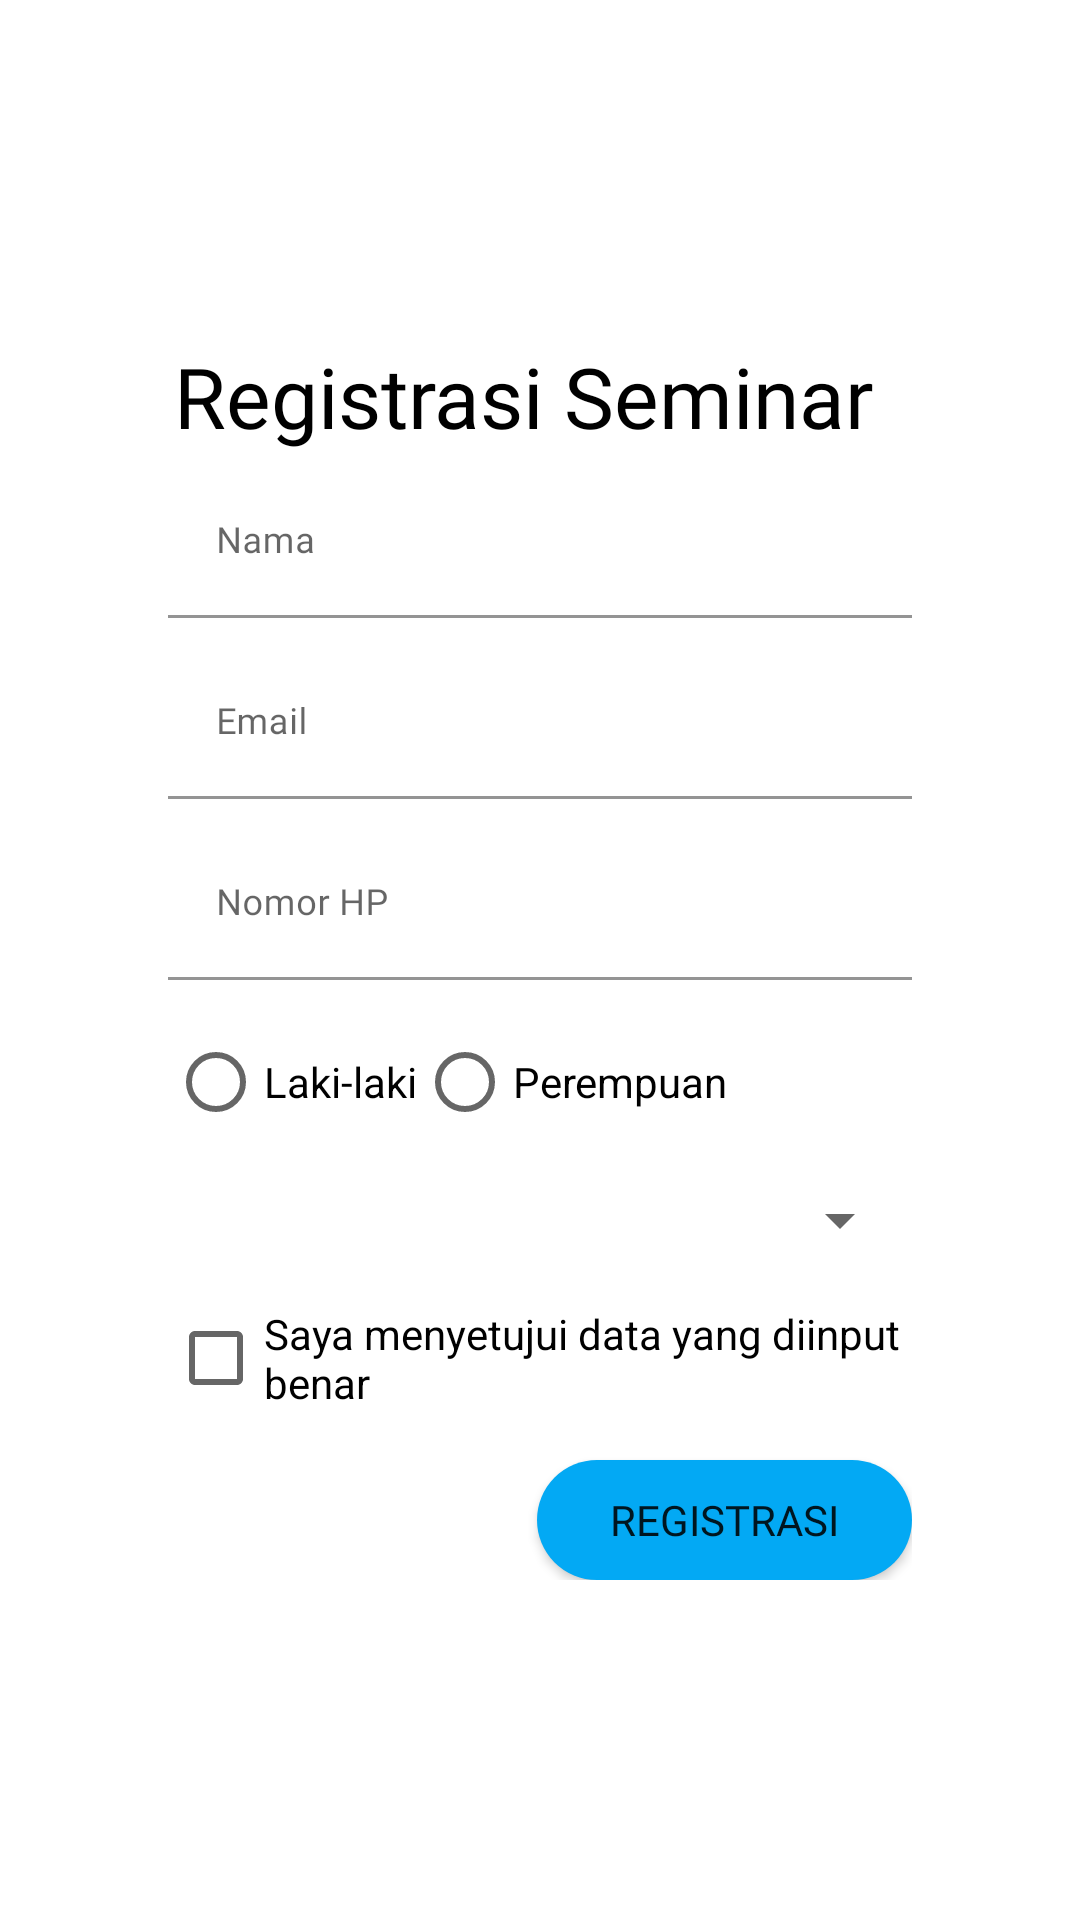

Layout XML and referenced resources for this Android screen:
<!-- AndroidManifest.xml: application theme Theme.InterfaceLoginForm -->
<!-- res/layout/activity_seminar_registration.xml -->
<?xml version="1.0" encoding="utf-8"?>
<androidx.constraintlayout.widget.ConstraintLayout xmlns:android="http://schemas.android.com/apk/res/android"
    xmlns:app="http://schemas.android.com/apk/res-auto"
    xmlns:tools="http://schemas.android.com/tools"
    android:id="@+id/main"
    android:layout_width="match_parent"
    android:layout_height="match_parent"
    tools:context=".seminar_registration">

    <ImageView
        android:src="@drawable/backgrounddddd"
        android:layout_width="0dp"
        android:layout_height="0dp"
        android:scaleType="centerCrop"
        app:layout_constraintTop_toTopOf="parent"
        app:layout_constraintBottom_toBottomOf="parent"
        app:layout_constraintStart_toStartOf="parent"
        app:layout_constraintEnd_toEndOf="parent"
        android:alpha="0.8"
        />

    <LinearLayout
        android:layout_width="0dp"
        android:layout_height="wrap_content"
        android:orientation="vertical"
        android:padding="24dp"
        android:layout_margin="32dp"

        app:layout_constraintTop_toTopOf="parent"
        app:layout_constraintBottom_toBottomOf="parent"
        app:layout_constraintStart_toStartOf="parent"
        app:layout_constraintEnd_toEndOf="parent">

        <TextView
            android:layout_width="match_parent"
            android:layout_height="wrap_content"
            android:text="Registrasi Seminar"
            android:textSize="28sp"
            android:layout_marginBottom="5dp"
            android:paddingLeft="2dp"
            android:textColor="@color/black"
            android:fontFamily="@font/poppins_bold"
            />

        <com.google.android.material.textfield.TextInputLayout
            android:layout_width="match_parent"
            android:layout_height="wrap_content"
            android:id="@+id/inputNama"
            app:boxBackgroundColor="@color/white">
            <com.google.android.material.textfield.TextInputEditText
                android:id="@+id/editNama"
                android:layout_width="match_parent"
                android:layout_height="wrap_content"
                android:hint="Nama"
                android:textSize="12sp"
                android:layout_marginBottom="10dp"
                android:fontFamily="@font/poppins_light"/>
        </com.google.android.material.textfield.TextInputLayout>

        <com.google.android.material.textfield.TextInputLayout
            android:layout_width="match_parent"
            android:layout_height="wrap_content"
            android:id="@+id/inputEmail"
            app:boxBackgroundColor="@color/white">
            <com.google.android.material.textfield.TextInputEditText
                android:id="@+id/editEmail"
                android:layout_width="match_parent"
                android:layout_height="wrap_content"
                android:hint="Email"
                android:textSize="12sp"
                android:layout_marginBottom="10dp"
                android:fontFamily="@font/poppins_light"
                android:inputType="textEmailAddress"/>
        </com.google.android.material.textfield.TextInputLayout>

        <com.google.android.material.textfield.TextInputLayout
            android:layout_width="match_parent"
            android:layout_height="wrap_content"
            android:id="@+id/inputNomor"
            app:boxBackgroundColor="@color/white">
            <com.google.android.material.textfield.TextInputEditText
                android:id="@+id/editNomor"
                android:inputType="phone"
                android:layout_width="match_parent"
                android:layout_height="wrap_content"
                android:hint="Nomor HP"
                android:textSize="12sp"
                android:layout_marginBottom="10dp"
                android:fontFamily="@font/poppins_light"/>
        </com.google.android.material.textfield.TextInputLayout>

        <RadioGroup
            android:id="@+id/radioGender"
            android:layout_width="wrap_content"
            android:layout_height="wrap_content"
            android:orientation="horizontal"
            android:gravity="center">

            <RadioButton
                android:id="@+id/rbLaki"
                android:layout_width="wrap_content"
                android:layout_height="wrap_content"
                android:text="Laki-laki"/>

            <RadioButton
                android:id="@+id/rbPerempuan"
                android:layout_width="wrap_content"
                android:layout_height="wrap_content"
                android:text="Perempuan"/>
        </RadioGroup>

        <Spinner
            android:id="@+id/spinnerSeminar"
            android:layout_width="match_parent"
            android:layout_height="wrap_content"
            android:layout_marginTop="10dp"/>

        <CheckBox
            android:id="@+id/cbSetuju"
            android:layout_width="wrap_content"
            android:layout_height="wrap_content"
            android:layout_marginTop="10dp"
            android:text="Saya menyetujui data yang diinput benar"/>

        <Button
            android:id="@+id/btnRegistrasi"
            android:background="@drawable/btn_style"
            android:layout_width="125dp"
            android:layout_height="40dp"
            android:layout_marginTop="10dp"
            android:text="Registrasi"
            android:fontFamily="@font/poppins_semibold"
            android:layout_gravity="end"
            />

    </LinearLayout>

</androidx.constraintlayout.widget.ConstraintLayout>
<!-- resources referenced by this layout -->
<resources>
  <color name="black">#FF000000</color>
  <color name="white">#FFFFFFFF</color>
  <!-- drawable btn_style (drawable) -->
  <shape xmlns:android="http://schemas.android.com/apk/res/android">
      <solid android:color="#03A9F4"/>
  
      <corners android:radius="50dp"/>
  </shape>
  <style name="Theme.InterfaceLoginForm" parent="Theme.MaterialComponents.DayNight.DarkActionBar">
          
          <item name="colorPrimary">@color/blue</item>
          <item name="colorPrimaryVariant">@color/purple_700</item>
          <item name="colorOnPrimary">@color/white</item>
          
          <item name="colorSecondary">@color/teal_200</item>
          <item name="colorSecondaryVariant">@color/teal_700</item>
          <item name="colorOnSecondary">@color/black</item>
          
          <item name="android:statusBarColor">?attr/colorPrimaryVariant</item>
          
      </style>
  <color name="blue">#2196F3</color>
  <color name="purple_700">#FF3700B3</color>
  <color name="teal_200">#FF03DAC5</color>
  <color name="teal_700">#FF018786</color>
</resources>
